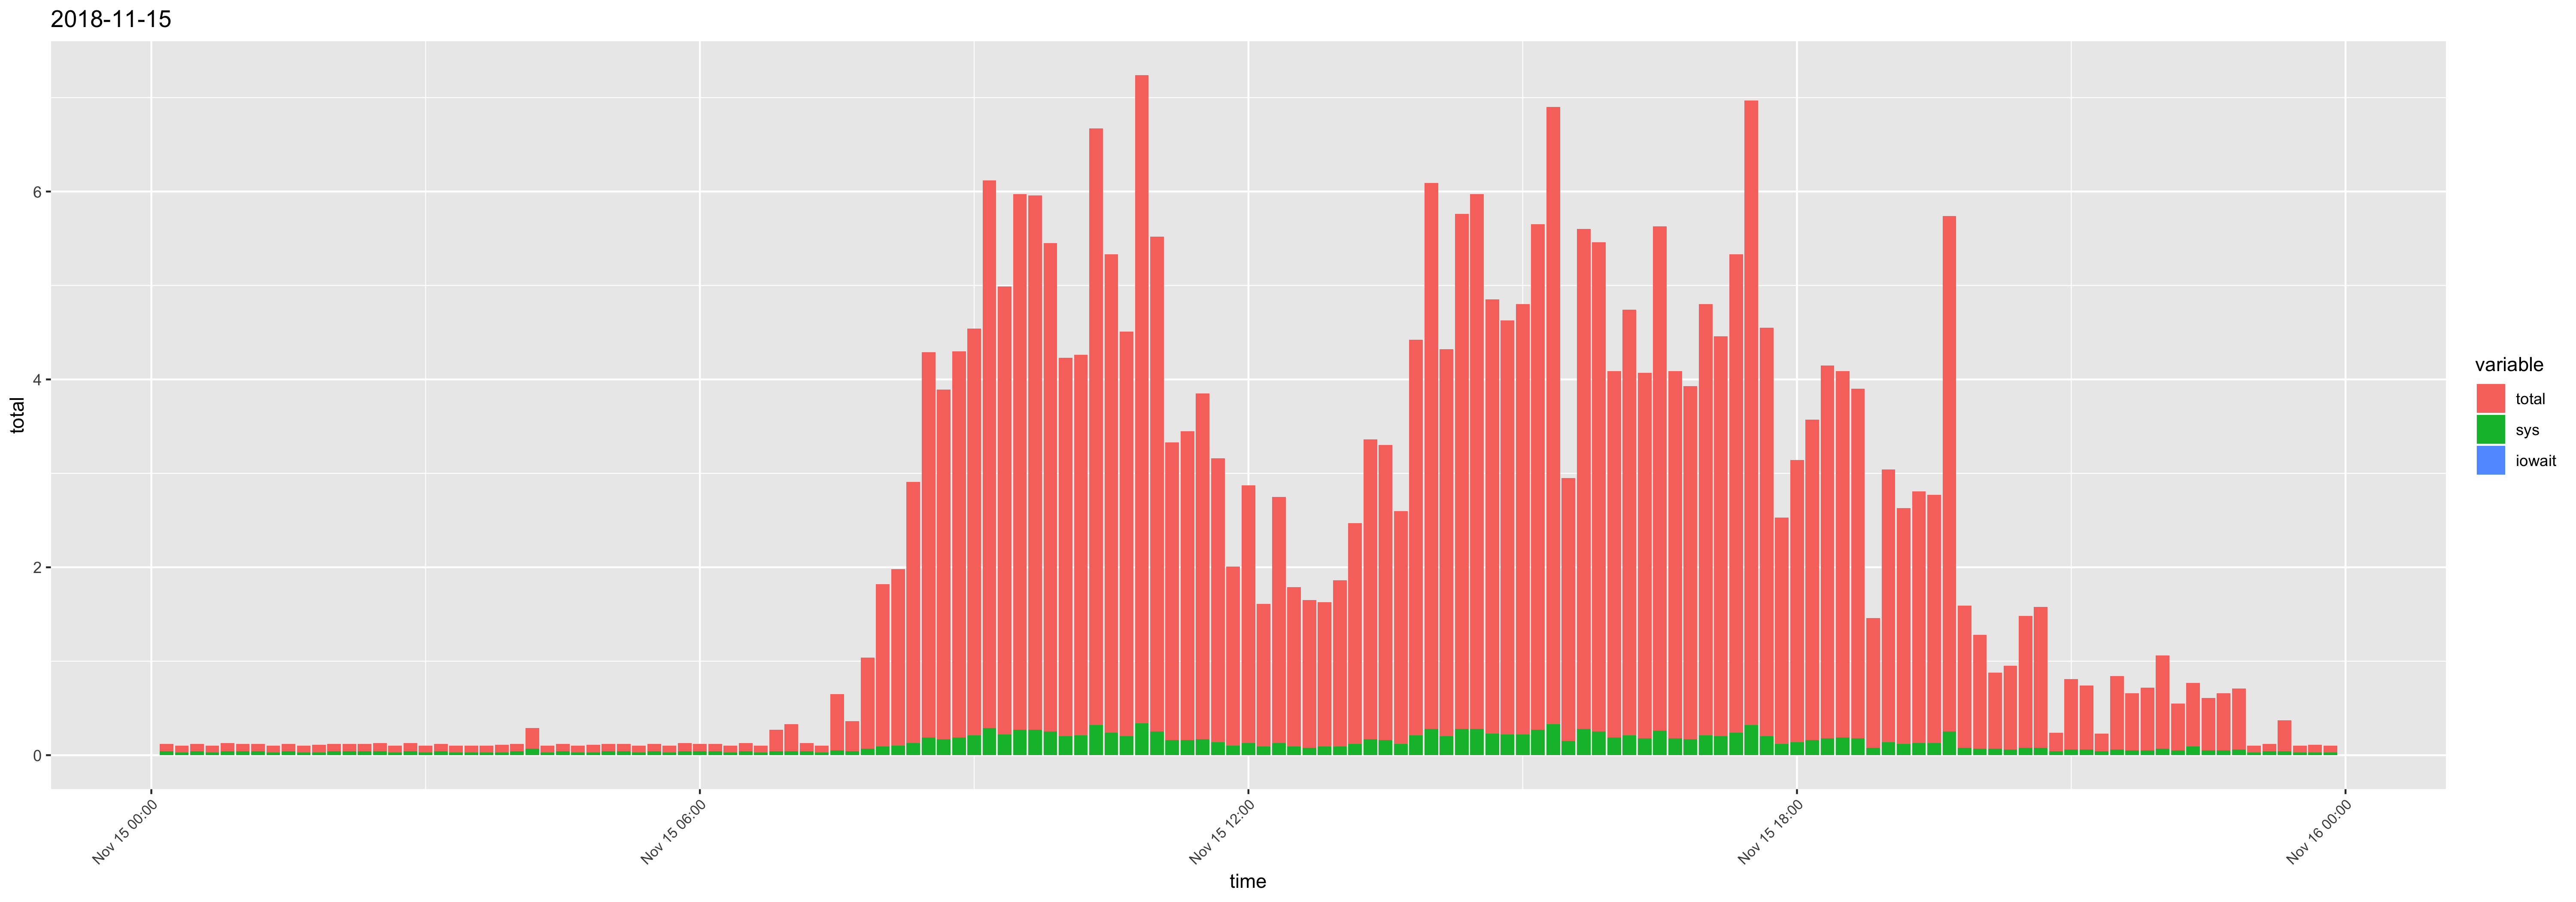

The table this chart was drawn from, first rows:
time, usr, sys, iowait, timestamp, total
00:10:01, 0.04, 0.04, 0, 2018-11-15 00:10:01, 0.08
00:20:01, 0.04, 0.03, 0, 2018-11-15 00:20:01, 0.07
00:30:01, 0.04, 0.04, 0, 2018-11-15 00:30:01, 0.08
00:40:01, 0.04, 0.03, 0, 2018-11-15 00:40:01, 0.07
00:50:01, 0.05, 0.04, 0, 2018-11-15 00:50:01, 0.09
01:00:01, 0.04, 0.04, 0, 2018-11-15 01:00:01, 0.08
01:10:01, 0.04, 0.04, 0, 2018-11-15 01:10:01, 0.08
01:20:01, 0.04, 0.03, 0, 2018-11-15 01:20:01, 0.07
01:30:01, 0.04, 0.04, 0, 2018-11-15 01:30:01, 0.08
01:40:01, 0.04, 0.03, 0, 2018-11-15 01:40:01, 0.07
01:50:01, 0.05, 0.03, 0, 2018-11-15 01:50:01, 0.08
02:00:01, 0.04, 0.04, 0, 2018-11-15 02:00:01, 0.08
02:10:01, 0.04, 0.04, 0, 2018-11-15 02:10:01, 0.08
02:20:01, 0.04, 0.04, 0, 2018-11-15 02:20:01, 0.08
02:30:01, 0.05, 0.04, 0, 2018-11-15 02:30:01, 0.09
02:40:01, 0.04, 0.03, 0, 2018-11-15 02:40:01, 0.07
02:50:01, 0.05, 0.04, 0, 2018-11-15 02:50:01, 0.09
03:00:01, 0.04, 0.03, 0, 2018-11-15 03:00:01, 0.07
03:10:01, 0.04, 0.04, 0, 2018-11-15 03:10:01, 0.08
03:20:01, 0.04, 0.03, 0, 2018-11-15 03:20:01, 0.07
03:30:01, 0.04, 0.03, 0, 2018-11-15 03:30:01, 0.07
03:40:01, 0.04, 0.03, 0, 2018-11-15 03:40:01, 0.07
03:50:01, 0.05, 0.03, 0, 2018-11-15 03:50:01, 0.08
04:00:01, 0.04, 0.04, 0, 2018-11-15 04:00:01, 0.08
04:10:01, 0.15, 0.07, 0, 2018-11-15 04:10:01, 0.22
04:20:01, 0.04, 0.03, 0, 2018-11-15 04:20:01, 0.07
04:30:01, 0.04, 0.04, 0, 2018-11-15 04:30:01, 0.08
04:40:01, 0.04, 0.03, 0, 2018-11-15 04:40:01, 0.07
04:50:01, 0.05, 0.03, 0, 2018-11-15 04:50:01, 0.08
05:00:01, 0.04, 0.04, 0, 2018-11-15 05:00:01, 0.08
05:10:01, 0.04, 0.04, 0, 2018-11-15 05:10:01, 0.08
05:20:01, 0.04, 0.03, 0, 2018-11-15 05:20:01, 0.07
05:30:01, 0.04, 0.04, 0, 2018-11-15 05:30:01, 0.08
05:40:01, 0.04, 0.03, 0, 2018-11-15 05:40:01, 0.07
05:50:01, 0.05, 0.04, 0, 2018-11-15 05:50:01, 0.09
06:00:01, 0.04, 0.04, 0, 2018-11-15 06:00:01, 0.08
06:10:01, 0.04, 0.04, 0, 2018-11-15 06:10:01, 0.08
06:20:01, 0.04, 0.03, 0, 2018-11-15 06:20:01, 0.07
06:30:01, 0.05, 0.04, 0, 2018-11-15 06:30:01, 0.09
06:40:01, 0.04, 0.03, 0, 2018-11-15 06:40:01, 0.07
06:50:01, 0.19, 0.04, 0, 2018-11-15 06:50:01, 0.23
07:00:01, 0.25, 0.04, 0, 2018-11-15 07:00:01, 0.29
07:10:01, 0.05, 0.04, 0, 2018-11-15 07:10:01, 0.09
07:20:01, 0.04, 0.03, 0, 2018-11-15 07:20:01, 0.07
07:30:01, 0.55, 0.05, 0, 2018-11-15 07:30:01, 0.6
07:40:01, 0.28, 0.04, 0, 2018-11-15 07:40:01, 0.32
07:50:01, 0.9, 0.07, 0, 2018-11-15 07:50:01, 0.97
08:00:01, 1.64, 0.09, 0, 2018-11-15 08:00:01, 1.73
08:10:01, 1.78, 0.1, 0, 2018-11-15 08:10:01, 1.88
08:20:01, 2.65, 0.13, 0, 2018-11-15 08:20:01, 2.78
08:30:01, 3.91, 0.19, 0, 2018-11-15 08:30:01, 4.1
08:40:01, 3.55, 0.17, 0, 2018-11-15 08:40:01, 3.72
08:50:01, 3.92, 0.19, 0, 2018-11-15 08:50:01, 4.11
09:00:01, 4.12, 0.21, 0, 2018-11-15 09:00:01, 4.33
09:10:01, 5.54, 0.29, 0, 2018-11-15 09:10:01, 5.83
09:20:01, 4.55, 0.22, 0, 2018-11-15 09:20:01, 4.77
09:30:01, 5.43, 0.27, 0, 2018-11-15 09:30:01, 5.7
09:40:01, 5.42, 0.27, 0, 2018-11-15 09:40:01, 5.69
09:50:01, 4.95, 0.25, 0, 2018-11-15 09:50:01, 5.2
10:00:01, 3.83, 0.2, 0, 2018-11-15 10:00:01, 4.03
... 84 more rows
